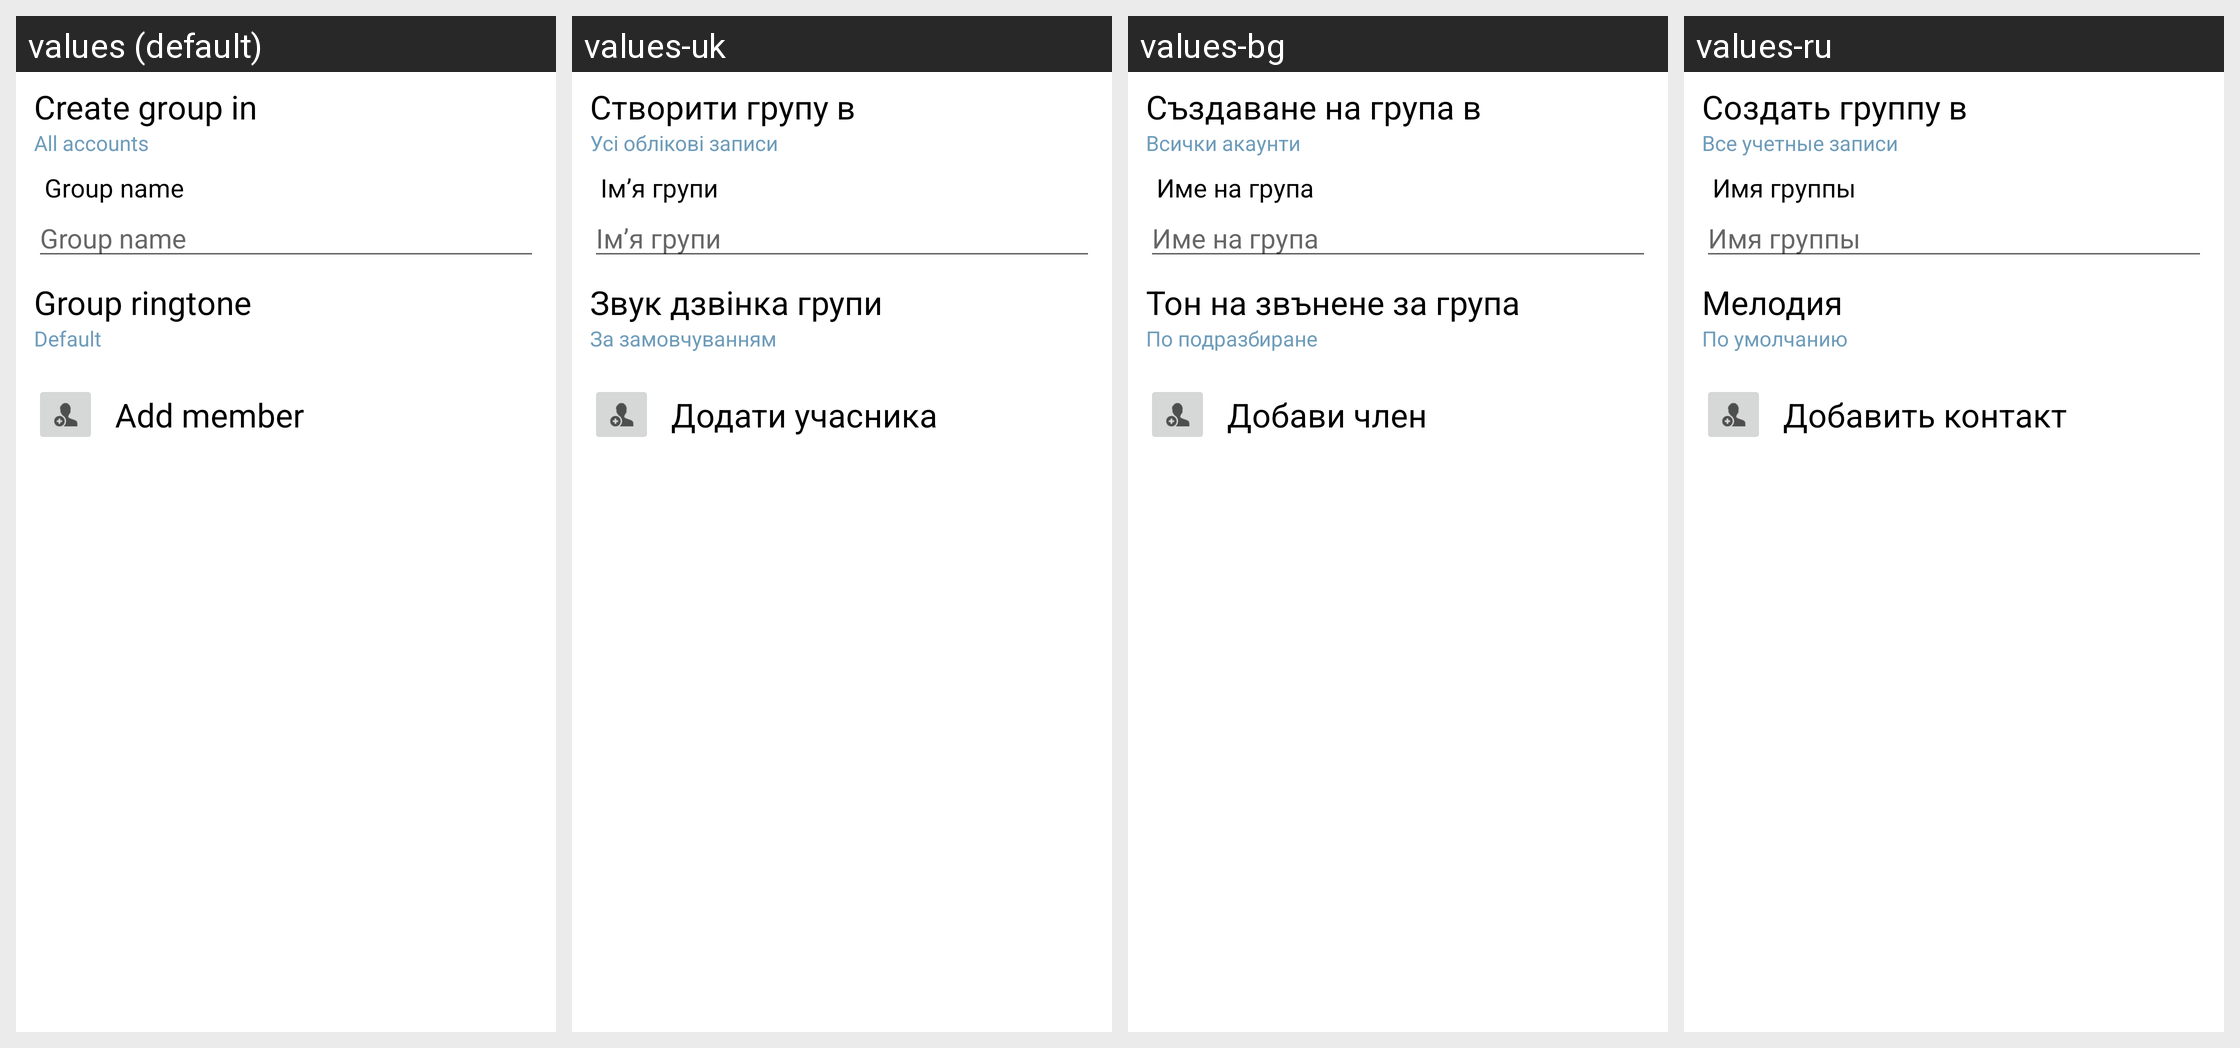

The Android screen above is rendered under several locales of the same app. Produce the string resources it draws, with the default and per-locale values.
Android screen res/layout/group_editor_view.xml rendered under 4 locales, left to right: values (default), values-uk, values-bg, values-ru. Device: Nexus 5 (rendered at 1080×1920; each locale shown at half size, 540×960, under a caption strip naming it); theme Theme.MaterialComponents.DayNight.NoActionBar.
Other locales in the repository, not shown: values-cs, values-da, values-de, values-el, values-en-rUS, values-es, values-es-rES, values-es-rUS, values-et, values-fi, values-fr, values-ga, values-hr, values-hu, values-is, values-it, values-kk, values-ko, values-lt, values-lv, values-mk, values-nb, values-nl, values-pl, values-pt, values-pt-rBR, values-pt-rPT, values-ro, values-sk, values-sl, values-sr, values-sv, values-tr, values-uz.
Strings drawn on this screen, with the default value and each locale's value (text and hints the layout hard-codes, and strings that could not be matched under every locale, appear in the picture but are not listed):

label_create_group_in
  values: Create group in
  values-uk: Створити групу в
  values-bg: Създаване на група в
  values-ru: Создать группу в

all_accounts
  values: All accounts
  values-uk: Усі облікові записи
  values-bg: Всички акаунти
  values-ru: Все учетные записи

group_edit_field_hint_text
  values: Group name
  values-uk: Ім’я групи
  values-bg: Име на група
  values-ru: Имя группы

group_ringtone
  values: Group ringtone
  values-uk: Звук дзвінка групи
  values-bg: Тон на звънене за група
  values-ru: Мелодия

ringtone_default
  values: Default
  values-uk: За замовчуванням
  values-bg: По подразбиране
  values-ru: По умолчанию

add_member
  values: Add member
  values-uk: Додати учасника
  values-bg: Добави член
  values-ru: Добавить контакт
